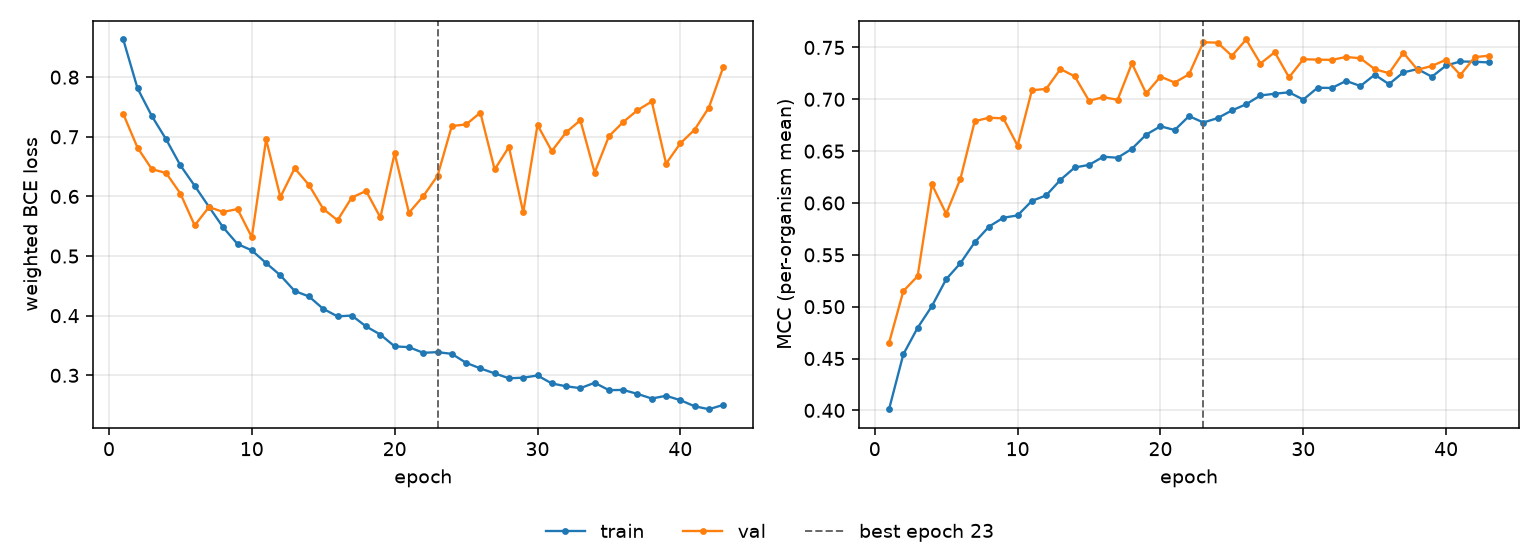

The file beside this chart, header and first rows:
epoch, tr_loss, vl_loss, tr_mcc, vl_mcc, is_best
1, 0.8632, 0.7383, 0.4011, 0.465, False
2, 0.7812, 0.6817, 0.4541, 0.515, False
3, 0.7349, 0.6458, 0.4796, 0.5294, False
4, 0.6958, 0.6392, 0.5005, 0.6179, False
5, 0.6521, 0.6048, 0.5265, 0.5896, False
6, 0.6178, 0.5514, 0.542, 0.6235, False
7, 0.5826, 0.5821, 0.5621, 0.6789, False
8, 0.5479, 0.574, 0.5772, 0.6822, False
9, 0.5202, 0.5788, 0.5858, 0.6816, False
10, 0.5095, 0.5316, 0.588, 0.6553, False
11, 0.4883, 0.6955, 0.602, 0.7087, False
12, 0.4677, 0.599, 0.6073, 0.71, False
13, 0.4414, 0.6472, 0.6223, 0.7292, False
14, 0.4323, 0.6192, 0.6343, 0.7221, False
15, 0.4114, 0.5791, 0.6367, 0.6986, False
16, 0.3989, 0.5601, 0.6446, 0.7021, False
17, 0.4002, 0.5982, 0.6436, 0.6995, False
18, 0.382, 0.6091, 0.6522, 0.7346, False
19, 0.3683, 0.5648, 0.6659, 0.7057, False
20, 0.3485, 0.6724, 0.674, 0.7219, False
21, 0.3472, 0.5725, 0.6704, 0.7162, False
22, 0.3378, 0.6004, 0.6838, 0.7241, False
23, 0.3389, 0.6345, 0.6776, 0.755, True
24, 0.336, 0.7181, 0.6818, 0.7546, False
25, 0.321, 0.7207, 0.6892, 0.7419, False
26, 0.3116, 0.7404, 0.6952, 0.7577, False
27, 0.3033, 0.6452, 0.7037, 0.7345, False
28, 0.2951, 0.683, 0.7054, 0.7454, False
29, 0.296, 0.5732, 0.7067, 0.7212, False
30, 0.2997, 0.7198, 0.6997, 0.7386, False
31, 0.2864, 0.6761, 0.7111, 0.7383, False
32, 0.2816, 0.7074, 0.7109, 0.738, False
33, 0.2785, 0.7277, 0.7177, 0.7408, False
34, 0.2875, 0.64, 0.7128, 0.7395, False
35, 0.2751, 0.7009, 0.7237, 0.7291, False
36, 0.2755, 0.7248, 0.7146, 0.7251, False
37, 0.2688, 0.7446, 0.7259, 0.7449, False
38, 0.2611, 0.7592, 0.7292, 0.7285, False
39, 0.2657, 0.655, 0.7218, 0.7321, False
40, 0.2584, 0.689, 0.7326, 0.7382, False
41, 0.2481, 0.712, 0.7365, 0.7235, False
42, 0.2432, 0.7491, 0.7362, 0.7407, False
43, 0.2504, 0.8166, 0.7356, 0.742, False
